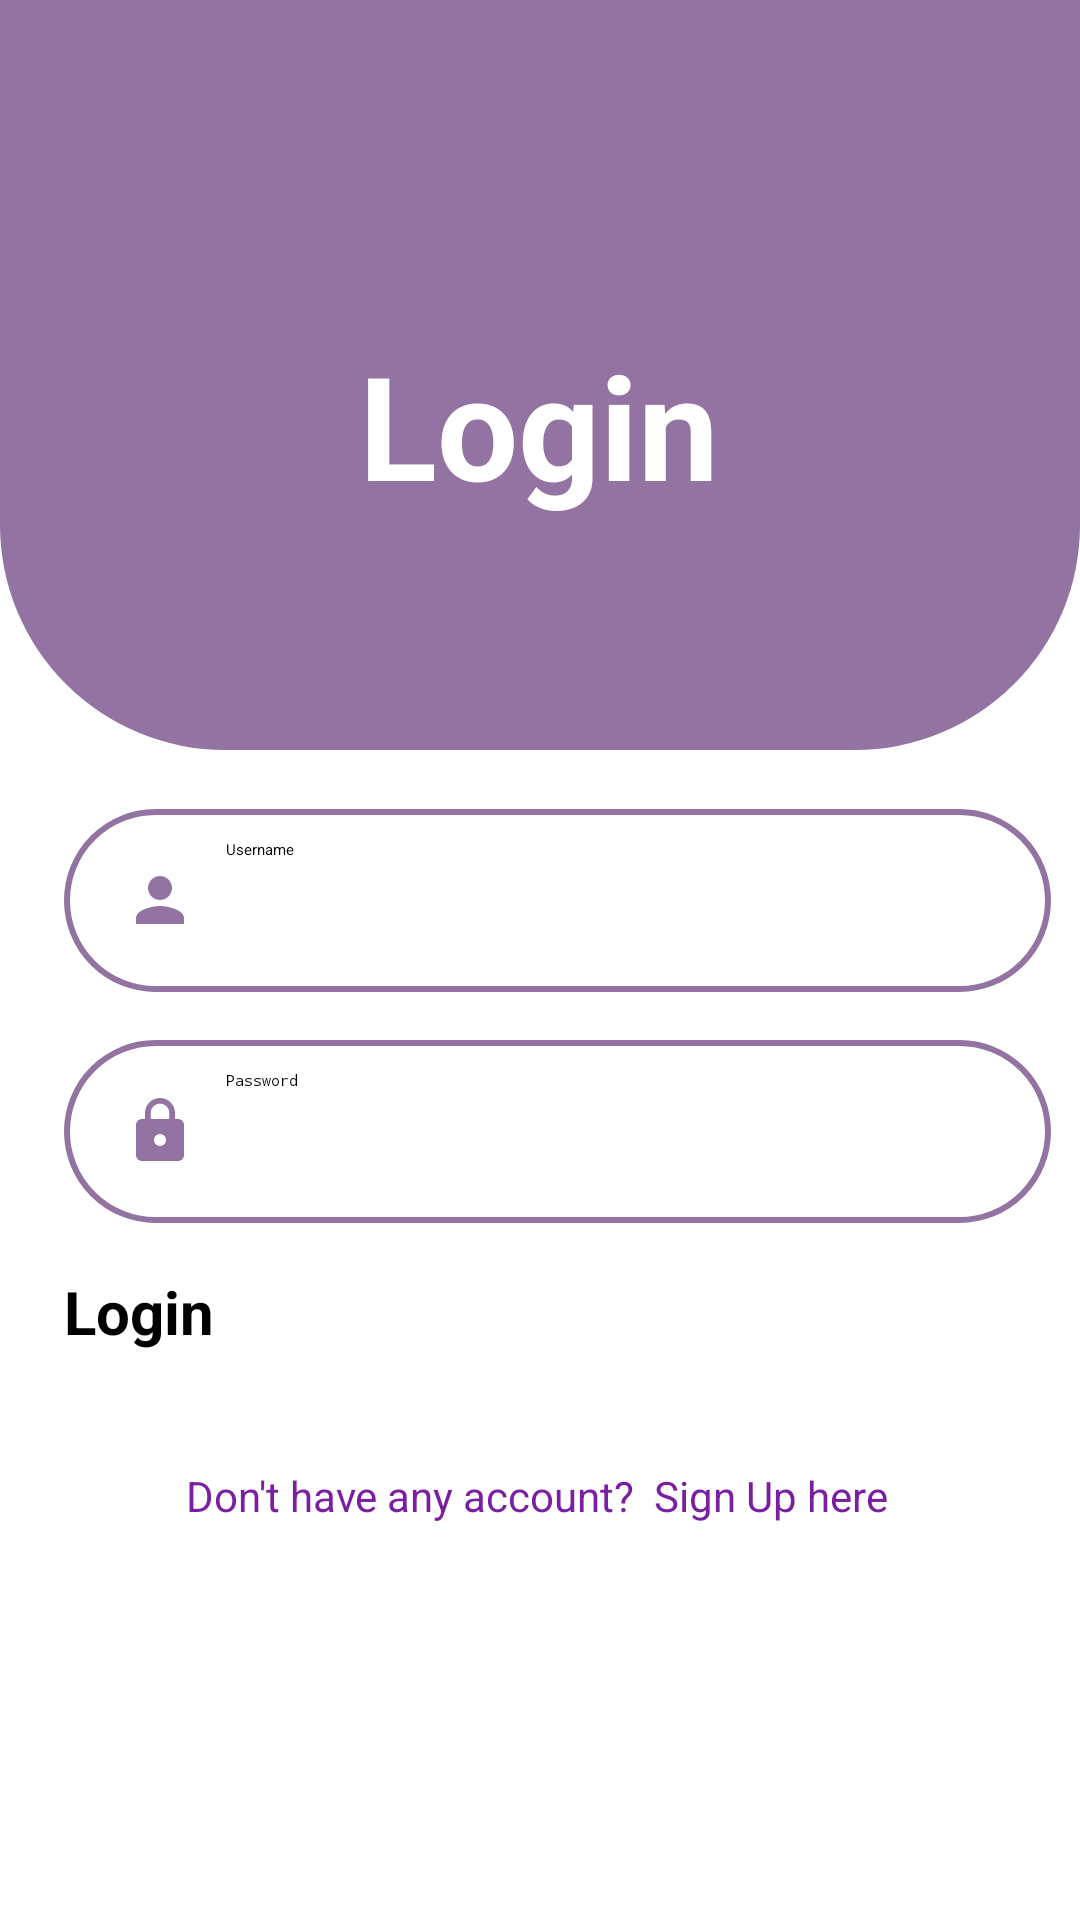

Produce the Android XML layout that renders to this screen, including the resource entries it uses.
<!-- AndroidManifest.xml: application theme Theme.QuizGame -->
<!-- res/layout/activity_login.xml -->
<?xml version="1.0" encoding="utf-8"?>
<androidx.constraintlayout.widget.ConstraintLayout xmlns:android="http://schemas.android.com/apk/res/android"
    xmlns:app="http://schemas.android.com/apk/res-auto"
    xmlns:tools="http://schemas.android.com/tools"
    android:id="@+id/main"
    android:layout_width="match_parent"
    android:layout_height="match_parent"
    tools:context=".Login">

    <View
        android:id="@+id/view"
        android:layout_width="wrap_content"
        android:layout_height="250dp"
        android:background="@drawable/design"
        android:backgroundTint="#9273A1"
        app:layout_constraintEnd_toEndOf="parent"
        app:layout_constraintHorizontal_bias="0.0"
        app:layout_constraintStart_toStartOf="parent"
        app:layout_constraintTop_toTopOf="parent" />

    <TextView
        android:id="@+id/textView"
        android:layout_width="wrap_content"
        android:layout_height="wrap_content"
        android:text="Login"
        android:textColor="#FFFFFF"
        android:textSize="48sp"
        android:textStyle="bold"
        app:layout_constraintBottom_toBottomOf="parent"
        app:layout_constraintEnd_toEndOf="parent"
        app:layout_constraintHorizontal_bias="0.498"
        app:layout_constraintStart_toStartOf="parent"
        app:layout_constraintTop_toTopOf="parent"
        app:layout_constraintVertical_bias="0.19" />

    <EditText
        android:id="@+id/login_username_et"
        android:layout_width="329dp"
        android:layout_height="61dp"
        android:layout_marginStart="32dp"
        android:layout_marginTop="96dp"
        android:layout_marginEnd="32dp"
        android:background="@drawable/login_signup_design"
        android:drawableLeft="@drawable/username"
        android:drawablePadding="10dp"
        android:ems="10"
        android:hint="Username"
        android:inputType="textPersonName"
        android:paddingLeft="20dp"
        android:paddingTop="10dp"
        android:paddingRight="10dp"
        android:paddingBottom="10dp"
        app:layout_constraintEnd_toEndOf="parent"
        app:layout_constraintHorizontal_bias="0.333"
        app:layout_constraintStart_toStartOf="parent"
        app:layout_constraintTop_toBottomOf="@+id/textView" />

    <Button
        android:id="@+id/login_btn"
        android:layout_width="329dp"
        android:layout_height="61dp"
        android:layout_marginTop="16dp"
        android:backgroundTint="#FF9273A1"
        android:text="Login"
        android:textSize="20sp"
        android:textStyle="bold"
        app:layout_constraintEnd_toEndOf="@+id/login_password_et"
        app:layout_constraintHorizontal_bias="0.666"
        app:layout_constraintStart_toStartOf="@+id/login_password_et"
        app:layout_constraintTop_toBottomOf="@+id/login_password_et" />

    <TextView
        android:id="@+id/siguphere"
        android:layout_width="wrap_content"
        android:layout_height="wrap_content"
        android:layout_marginLeft="10dp"
        android:layout_marginTop="5dp"
        android:layout_marginRight="10dp"
        android:layout_marginBottom="135dp"
        android:paddingLeft="10dp"
        android:text="Don't have any account?  Sign Up here"
        android:textColor="#7B1FA2"
        android:textSize="14sp"
        app:layout_constraintBottom_toBottomOf="parent"
        app:layout_constraintEnd_toEndOf="parent"
        app:layout_constraintHorizontal_bias="0.439"
        app:layout_constraintStart_toStartOf="parent"
        app:layout_constraintTop_toBottomOf="@+id/login_btn"
        app:layout_constraintVertical_bias="0.2" />

    <EditText
        android:id="@+id/login_password_et"
        android:layout_width="329dp"
        android:layout_height="61dp"
        android:layout_marginTop="16dp"
        android:background="@drawable/login_signup_design"
        android:drawableLeft="@drawable/password"
        android:drawablePadding="10dp"
        android:ems="10"
        android:hint="Password"
        android:inputType="textPassword"
        android:paddingLeft="20dp"
        android:paddingTop="10dp"
        android:paddingRight="10dp"
        android:paddingBottom="10dp"
        app:layout_constraintEnd_toEndOf="@+id/login_username_et"
        app:layout_constraintHorizontal_bias="0.666"
        app:layout_constraintStart_toStartOf="@+id/login_username_et"
        app:layout_constraintTop_toBottomOf="@+id/login_username_et" />

</androidx.constraintlayout.widget.ConstraintLayout>
<!-- resources referenced by this layout -->
<resources>
  <!-- drawable design (drawable) -->
  <?xml version="1.0" encoding="utf-8"?>
  <shape xmlns:android="http://schemas.android.com/apk/res/android">
  <corners android:bottomLeftRadius="75dp"
      android:bottomRightRadius="75dp"/>
  
  </shape>
  <!-- drawable login_signup_design (drawable) -->
  <?xml version="1.0" encoding="utf-8"?>
  <shape xmlns:android="http://schemas.android.com/apk/res/android">
  <stroke
      android:color="#FF9273A1"
      android:width="2dp">
  </stroke>
      <corners
          android:radius="70dp"></corners>
  </shape>
  <!-- drawable password (drawable) -->
  <vector android:height="24dp" android:tint="#FF9273A1"
  android:viewportHeight="24" android:viewportWidth="24"
  android:width="24dp" xmlns:android="http://schemas.android.com/apk/res/android">
  <path android:fillColor="@android:color/white"
      android:pathData="M18,8h-1L17,6c0,-2.76 -2.24,-5 -5,-5S7,3.24 7,6v2L6,8c-1.1,0 -2,0.9 -2,2v10c0,1.1 0.9,2 2,2h12c1.1,0 2,-0.9 2,-2L20,10c0,-1.1 -0.9,-2 -2,-2zM12,17c-1.1,0 -2,-0.9 -2,-2s0.9,-2 2,-2 2,0.9 2,2 -0.9,2 -2,2zM15.1,8L8.9,8L8.9,6c0,-1.71 1.39,-3.1 3.1,-3.1 1.71,0 3.1,1.39 3.1,3.1v2z"/>
  </vector>
  <!-- drawable username (drawable) -->
  <vector android:height="24dp" android:tint="#FF9273A1"
          android:viewportHeight="24" android:viewportWidth="24"
          android:width="24dp" xmlns:android="http://schemas.android.com/apk/res/android">
          <path android:fillColor="@android:color/white" android:pathData="M12,12c2.21,0 4,-1.79 4,-4s-1.79,-4 -4,-4 -4,1.79 -4,4 1.79,4 4,4zM12,14c-2.67,0 -8,1.34 -8,4v2h16v-2c0,-2.66 -5.33,-4 -8,-4z"/>
      </vector>
  <style name="Theme.QuizGame" parent="Base.Theme.QuizGame">
      
      <item name="android:navigationBarColor">@android:color/transparent</item>
      <item name="android:statusBarColor">@android:color/transparent</item>
      <item name="android:windowLightStatusBar">?attr/isLightTheme</item>
    </style>
  <style name="Base.Theme.QuizGame" parent="Theme.Material3.DayNight.NoActionBar">
          
          
      </style>
</resources>
